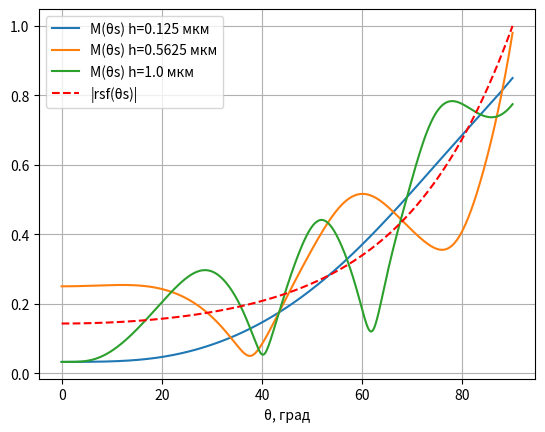
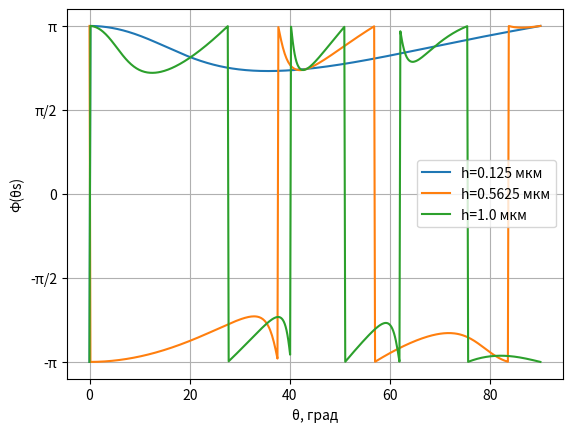
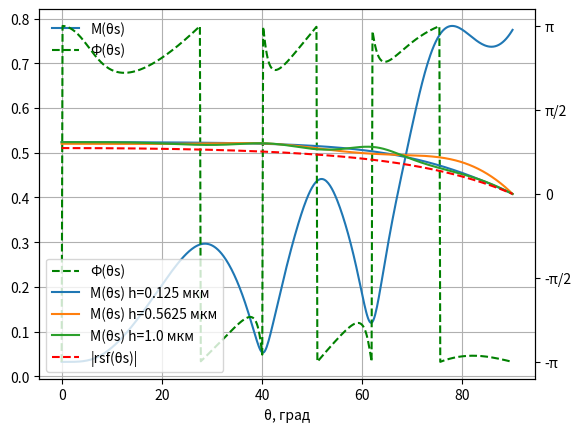
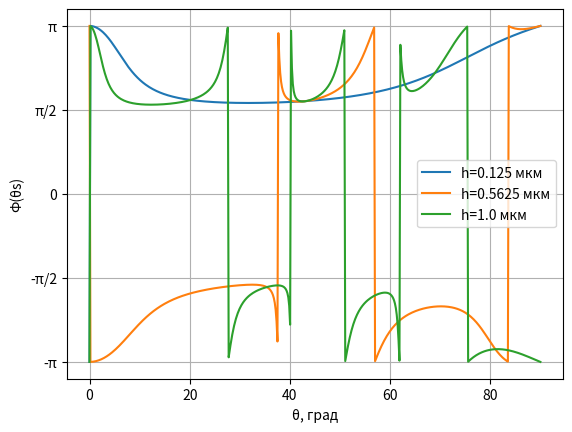
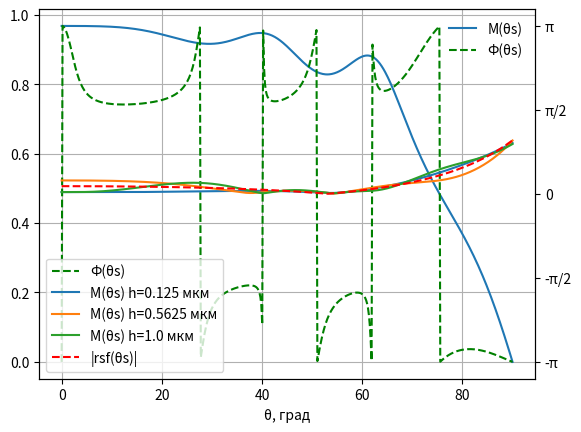
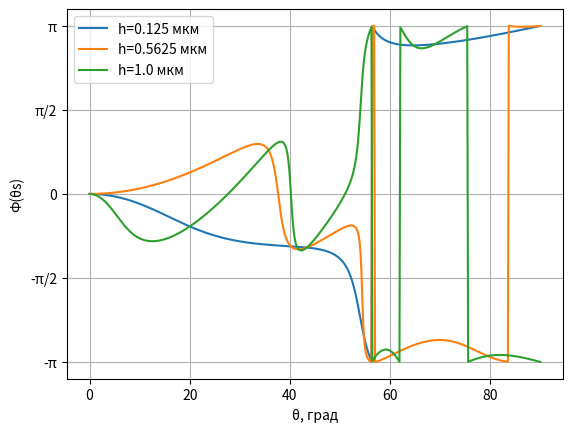
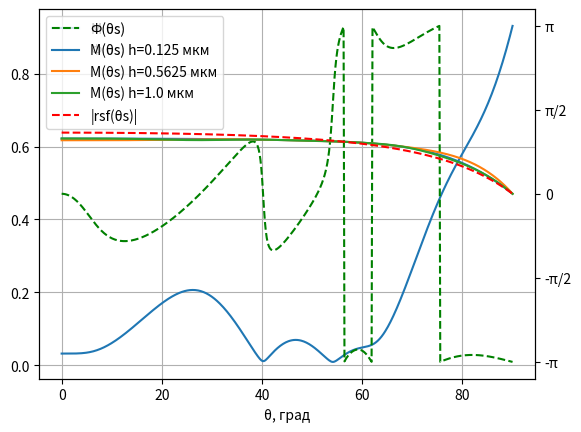
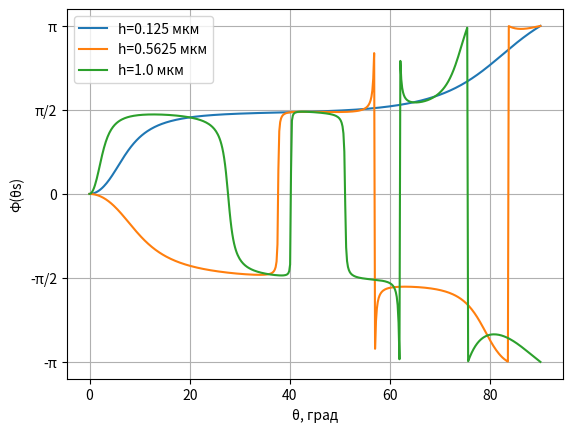
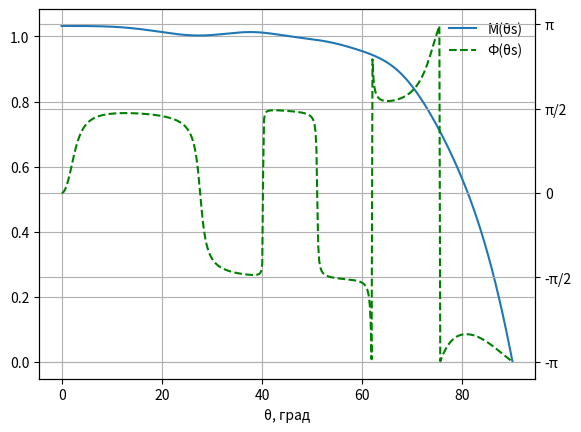

Source code (Python) for these figures, in order:
import numpy as np
import matplotlib.pyplot as plt
from matplotlib.ticker import FixedLocator
from matplotlib.ticker import FixedFormatter
lenght=0.5*1.e-6
k=2*np.pi/lenght
ns=1.5
nf=2
nc=1.6


Nfi=500
N=3
fi_stack=np.linspace(0, np.pi/2, Nfi)
h=np.linspace(lenght/4, lenght*2, N)


rmte_stack=[[0] * Nfi for i in range(N)]
rphasete_stack=[[0] * Nfi for i in range(N)]
tmte_stack=[[0] * Nfi for i in range(N)]
tphasete_stack=[[0] * Nfi for i in range(N)]

rmte_stack_=[[0] * Nfi for i in range(N)]
rphasete_stack_=[[0] * Nfi for i in range(N)]
tmte_stack_=[[0] * Nfi for i in range(N)]
tphasete_stack_=[[0] * Nfi for i in range(N)]

rsf_stack= [0 for i in range(Nfi)]
rsf_stack_=[0 for i in range(Nfi)]
tsf_stack= [0 for i in range(Nfi)]
tsf_stack_=[0 for i in range(Nfi)]

for tempy in range(N):
    print(tempy)
    for tempx in range(Nfi):
        ksx=k*ns*np.cos(fi_stack[tempx])
        kfx = k * nf * np.cos(np.arcsin(np.sin(fi_stack[tempx])*ns/nf))
        kcx=k*nc*np.cos(np.arcsin(np.sin(fi_stack[tempx])*ns/nc))

        rsf=(ksx-kfx)/(ksx+kfx)
        rfc=(kfx-kcx)/(kfx+kcx)
        tsf=2*ksx/(ksx+kfx)
        tfc=2*kfx/(kfx+kcx)

        rsf_stack[tempx]=(abs(rsf))
        tsf_stack[tempx]=(abs(tsf))

        a1=rsf+rfc*np.cos(2*kfx*h[tempy])
        b1=rfc*np.sin(2*kfx*h[tempy])
        a2=1+rsf*rfc*np.cos(2*kfx*h[tempy])
        b2=rsf*rfc*np.sin(2*kfx*h[tempy])
        a3=tsf*tfc*np.cos(2*kfx*h[tempy])
        b3 = tsf * tfc * np.sin(2 * kfx * h[tempy])

        mte=(((a1*a2-+b1*b2)/(a2**2+b2**2))**2+((a1*b2-a2*b1)/(a2**2+b2**2))**2)**0.5

        # phase=np.arctan(rfc*np.sin(-2*kfx*h)/(rsf+rfc*np.cos(-2*kfx*h)))-np.arctan((rsf*rfc*np.sin(-2*kfx*h)/(1+rsf*rfc*np.cos(-2*kfx*h))))
        if (a1 * a2 + b1 * b2) > 0:
            phase=np.arctan((a1*b2-a2*b1)/(a1*a2+b1*b2))
        if ((a1 * a2 + b1 * b2) < 0) and (a1*b2-a2*b1>=0):
            phase=np.pi+np.arctan((a1*b2-a2*b1)/(a1*a2+b1*b2))
        if ((a1 * a2 + b1 * b2) < 0) and ((a1*b2-a2*b1)<0):
            phase=-np.pi+np.arctan((a1*b2-a2*b1)/(a1*a2+b1*b2))
        if ((a1 * a2 + b1 * b2) == 0) and ((a1*b2-a2*b1)>0):
            phase=np.pi/2
        if ((a1 * a2 + b1 * b2) == 0) and ((a1*b2-a2*b1)<0):
            phase=-np.pi/2


        rmte_stack[tempy][tempx]=(mte)
        rphasete_stack[tempy][tempx]=(phase)



        # tmte=(tsf*tfc)/((1+rsf*rfc*np.cos(2*kfx*h))**2+(-rsf*rfc*np.sin(2*kfx*h))**2)**0.5
        tmte=(((a3*a2+b3*b2)/(a2**2+b2**2))**2+((a3*b2-a2*b3)/(a2**2+b2**2))**2)**0.5
        # tphasete=np.pi/2-np.arctan((rsf*rfc*np.sin(-2*kfx*h)/(1+rsf*rfc*np.cos(-2*kfx*h))))
        if (a1 * a2 + b1 * b2) > 0:
            tphasete=np.arctan((a3*b2-a2*b3)/(a1*a2+b1*b2))
        if ((a1 * a2 + b1 * b2) < 0) and (a3*b2-a2*b3>=0):
            tphasete=np.pi+np.arctan((a3*b2-a2*b3)/(a1*a2+b1*b2))
        if ((a1 * a2 + b1 * b2) < 0) and ((a3*b2-a2*b3)<0):
            tphasete=-np.pi+np.arctan((a3*b2-a2*b3)/(a1*a2+b1*b2))
        if ((a1 * a2 + b1 * b2) == 0) and ((a3*b2-a2*b3)>0):
            tphasete=np.pi/2
        if ((a1 * a2 + b1 * b2) == 0) and ((a3*b2-a2*b3)<0):
            tphasete=-np.pi/2
        tmte_stack[tempy][tempx]=(tmte)
        tphasete_stack[tempy][tempx]=(tphasete)

        rsf_=((-ksx/ns**2)-(-kfx/nf**2))/((-ksx/ns**2)+(-kfx/nf**2))
        rfc_=((-kfx/nf**2)-(-kcx/nc**2))/((-kfx/nf**2)+(-kcx/nc**2))
        tsf_=2*(-ksx/ns**2)/((-ksx/ns**2)+(-kfx/nf**2))
        tfc_=2*(-kfx/nf**2)/((-kfx/nf**2)+(-kcx/nc**2))

        rsf_stack_[tempx]=(abs(rsf_))
        tsf_stack_[tempx]=(abs(tsf_))

        a1_ = rsf_ + rfc_ * np.cos(2 * kfx * h[tempy])
        b1_ = rfc_ * np.sin(2 * kfx * h[tempy])
        a2_ = 1 + rsf_ * rfc_ * np.cos(2 * kfx * h[tempy])
        b2_ = rsf_ * rfc_ * np.sin(2 * kfx * h[tempy])
        a3_ = tsf_ * tfc_ * np.cos(2 * kfx * h[tempy])
        b3_ = tsf_ * tfc_ * np.sin(2 * kfx * h[tempy])

        mte_ = (((a1_ * a2_ - +b1_ * b2_) / (a2_ ** 2 + b2_ ** 2)) ** 2 + ((a1_ * b2_ - a2_ * b1_) / (a2_ ** 2 + b2_ ** 2)) ** 2) ** 0.5

        # phase=np.arctan(rfc*np.sin(-2*kfx*h)/(rsf+rfc*np.cos(-2*kfx*h)))-np.arctan((rsf*rfc*np.sin(-2*kfx*h)/(1+rsf*rfc*np.cos(-2*kfx*h))))
        if (a1_ * a2_+ b1_ * b2_) > 0:
            phase_ = np.arctan((a1_ * b2_ - a2_ * b1_) / (a1_ * a2_ + b1_ * b2_))
        if ((a1_ * a2_ + b1_ * b2_) < 0) and (a1_ * b2_ - a2_ * b1_ >= 0):
            phase_ = np.pi + np.arctan((a1_ * b2_ - a2_ * b1_) / (a1_ * a2_ + b1_ * b2_))
        if ((a1_ * a2_ + b1_ * b2_) < 0) and ((a1_ * b2_ - a2_ * b1_) < 0):
            phase_ = -np.pi + np.arctan((a1_ * b2_ - a2_ * b1_) / (a1_ * a2_ + b1_ * b2_))
        if ((a1_ * a2_ + b1_ * b2_) == 0) and ((a1_ * b2_ - a2_ * b1_) > 0):
            phase_ = np.pi / 2
        if ((a1_ * a2_ + b1_ * b2_) == 0) and ((a1_ * b2_ - a2_ * b1_) < 0):
            phase_ = -np.pi / 2

        rmte_stack_[tempy][tempx]=mte_
        rphasete_stack_[tempy][tempx]=(phase_)

        tmte_ = (((a3_ * a2_ + b3_ * b2_) / (a2_ ** 2 + b2_ ** 2)) ** 2 + ((a3_ * b2_ - a2_ * b3_) / (a2_ ** 2 + b2_ ** 2)) ** 2) ** 0.5
        # tphasete=np.pi/2-np.arctan((rsf*rfc*np.sin(-2*kfx*h)/(1+rsf*rfc*np.cos(-2*kfx*h))))
        if (a1_ * a2_ + b1_ * b2_) > 0:
            tphasete_ = np.arctan((a3_ * b2_ - a2_ * b3_) / (a1_ * a2_ + b1_ * b2_))
        if ((a1_ * a2_ + b1_ * b2_) < 0) and (a3_ * b2_ - a2_ * b3_ >= 0):
            tphasete_ = np.pi + np.arctan((a3_ * b2_ - a2_ * b3_) / (a1_ * a2_ + b1_ * b2_))
        if ((a1_ * a2_ + b1_ * b2_) < 0) and ((a3_ * b2_ - a2_ * b3_) < 0):
            tphasete_ = -np.pi + np.arctan((a3_ * b2_ - a2_ * b3_) / (a1_ * a2_ + b1_ * b2_))
        if ((a1_ * a2_ + b1_ * b2_) == 0) and ((a3_ * b2_ - a2_ * b3_) > 0):
            tphasete_ = np.pi / 2
        if ((a1_ * a2_ + b1_ * b2_) == 0) and ((a3_ * b2_ - a2_ * b3_) < 0):
            tphasete_ = -np.pi / 2
        tmte_stack_[tempy][tempx]=(tmte_)
        tphasete_stack_[tempy][tempx]=(tphasete_)

for i in range(len(fi_stack)):
    fi_stack[i]=fi_stack[i]*180/np.pi

print(tmte_stack_[0])
def show_plot_mod( y1, y2):
    for temp in range(N):
        plt.plot(fi_stack, y1[temp], label=f'M(θs) h={h[temp]*1.e6} мкм')
    plt.plot(fi_stack, y2, 'r--', label='|rsf(θs)|')
    plt.xlabel("θ, град")
    plt.grid()
    # plt.ylabel("M(θs)")
    plt.legend()
    plt.show()
    return

def show_plot_phase(y1):
    fig = plt.figure()
    ax = fig.add_subplot()
    for temp in range(N):
        ax.plot(fi_stack, y1[temp], label=f'h={h[temp]*1.e6} мкм')
    plt.grid()
    plt.legend()
    plt.xlabel("θ, град")
    plt.ylabel("Ф(θs)")
    ax.yaxis.set_major_locator(FixedLocator([-np.pi, -np.pi / 2, 0, np.pi / 2, np.pi]))
    ax.yaxis.set_major_formatter(FixedFormatter(['-π', '-π/2', '0', 'π/2', 'π']))
    plt.show()
    return

def show_plot_modphase(y1,f):
    fig = plt.figure()
    ax1 = fig.add_subplot()
    ax2 = ax1.twinx()
    line1=ax1.plot(fi_stack, y1, label='M(θs)')
    line2=ax2.plot(fi_stack, f,'r--', label='Ф(θs)', color='green')
    ax2.yaxis.set_major_locator(FixedLocator([-np.pi, -np.pi / 2, 0, np.pi / 2, np.pi]))
    ax2.yaxis.set_major_formatter(FixedFormatter(['-π', '-π/2', '0', 'π/2', 'π']))
    ax2.grid(True)
    ax1.set_xlabel("θ, град")
    ax1.grid()
    lns=line1+line2
    labs = [l.get_label() for l in lns]
    ax1.legend(lns, labs,  frameon=False)
    plt.show()
    return

show_plot_mod(rmte_stack, rsf_stack)
show_plot_phase(rphasete_stack)
show_plot_modphase(rmte_stack[2], rphasete_stack[2])

show_plot_mod(tmte_stack, tsf_stack)
show_plot_phase(tphasete_stack)
show_plot_modphase(tmte_stack[2], tphasete_stack[2])

show_plot_mod(rmte_stack_, rsf_stack_)
show_plot_phase(rphasete_stack_)
show_plot_modphase(rmte_stack_[2], rphasete_stack_[2])

show_plot_mod(tmte_stack_, tsf_stack_)
show_plot_phase(tphasete_stack_)
show_plot_modphase(tmte_stack_[2], tphasete_stack_[2])
# plt.plot(fi_stack, rmte_stack, label='M(θs)')
# plt.plot(fi_stack, rsf_stack, 'r--', label='|rsf(θs)|')
# plt.xlabel("θ, град")
# plt.grid()
# # plt.ylabel("M(θs)")
# plt.legend()
# plt.show()
#
# fig = plt.figure()
# ax = fig.add_subplot()
# ax.plot(fi_stack, rphasete_stack)
# plt.grid()
# plt.xlabel("θ, град")
# plt.ylabel("Ф(θs)")
# ax.yaxis.set_major_locator(FixedLocator([-np.pi, -np.pi/2,0, np.pi/2, np.pi]))
# ax.yaxis.set_major_formatter(FixedFormatter(['-π', '-π/2', '0', 'π/2', 'π']))
# plt.show()
#
# plt.plot(fi_stack, tmte_stack, label='M(θs)')
# plt.plot(fi_stack, tsf_stack, 'r--', label='|tsf(θs)|')
# plt.grid()
# plt.xlabel("θ, град")
# # plt.ylabel("M(θs)")
# plt.legend()
# plt.show()
#
# fig = plt.figure()
# ax = fig.add_subplot()
# ax.plot(fi_stack, tphasete_stack)
# plt.grid()
# plt.xlabel("θ, град")
# plt.ylabel("Ф(θs)")
# ax.yaxis.set_major_locator(FixedLocator([-np.pi, -np.pi/2,0, np.pi/2, np.pi]))
# ax.yaxis.set_major_formatter(FixedFormatter(['-π', '-π/2', '0', 'π/2', 'π']))
# plt.show()
#
# plt.plot(fi_stack, rmte_stack_, label='M(θs)')
# plt.plot(fi_stack, rsf_stack_, 'r--', label='|rsf(θs)|')
# plt.grid()
# plt.xlabel("θ, град")
# # plt.ylabel("M(θs)")
# plt.legend()
# plt.show()

# fig = plt.figure()
# ax = fig.add_subplot()
# ax.plot(fi_stack, rphasete_stack_)
# plt.grid()
# plt.xlabel("θ, град")
# plt.ylabel("Ф(θs)")
# ax.yaxis.set_major_locator(FixedLocator([-np.pi, -np.pi/2,0, np.pi/2, np.pi]))
# ax.yaxis.set_major_formatter(FixedFormatter(['-π', '-π/2', '0', 'π/2', 'π']))
# plt.show()
#
# plt.plot(fi_stack, tmte_stack_, label="M(θs)")
# plt.plot(fi_stack, tsf_stack_, 'r--', label='|tsf(θs)|')
# plt.grid()
# plt.xlabel("θ, град")
# # plt.ylabel("M(θs)")
# plt.legend()
# plt.show()
#
# fig = plt.figure()
# ax = fig.add_subplot()
# ax.plot(fi_stack, tphasete_stack_)
# plt.grid()
# plt.xlabel("θ, град")
# plt.ylabel("Ф(θs)")
# ax.yaxis.set_major_locator(FixedLocator([-np.pi, -np.pi/2,0, np.pi/2, np.pi]))
# ax.yaxis.set_major_formatter(FixedFormatter(['-π', '-π/2', '0', 'π/2', 'π']))
# plt.show()